Photos from the image-classification dataset "AppleBalanced" in the GitHub repository Kuroi042/Leaffliction. Its 3 classes are: apple black rot, apple rust, apple scab.

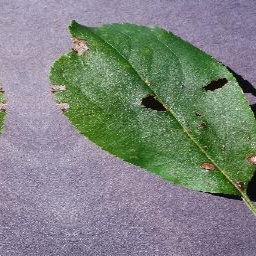
Label: apple black rot

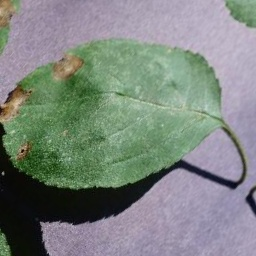
Label: apple black rot

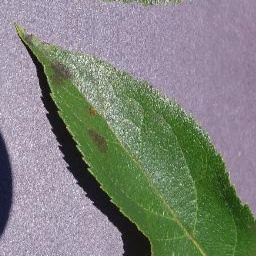
Label: apple scab

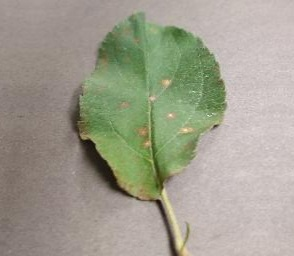
Label: apple rust

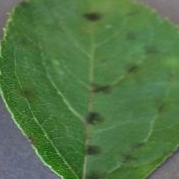
Label: apple scab

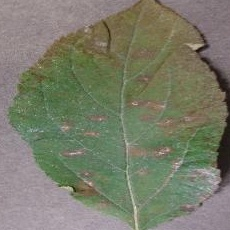
Label: apple rust
